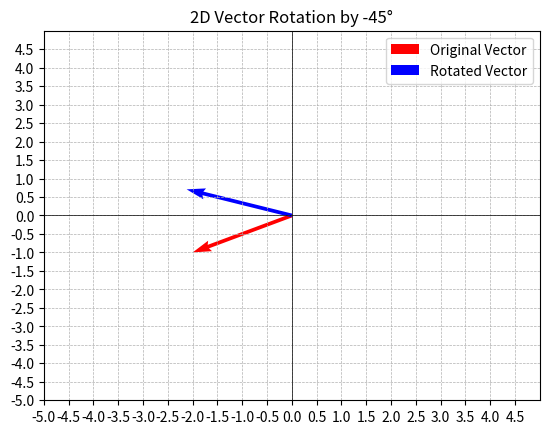

The script that saved this image:
import numpy as np
import matplotlib.pyplot as plt

def rotate_vector(vector, theta):
    """Rotates a 2D vector by angle theta (in radians)."""
    R = np.array([[np.cos(theta), -np.sin(theta)], 
                  [np.sin(theta), np.cos(theta)]])  # Rotation Matrix
    return R @ vector  # Matrix-vector multiplication

# Define the original vector
v = np.array([-2, -1])  # Example: unit vector along x-axis

# Rotation angle in degrees and radians
theta_deg = -45  # Change this to test different angles
theta_rad = np.radians(theta_deg)

# Rotate the vector
v_rotated = rotate_vector(v, theta_rad)

# Plot the original and rotated vectors
fig, ax = plt.subplots()
ax.quiver(0, 0, v[0], v[1], color='r', angles='xy', scale_units='xy', scale=1, label="Original Vector")
ax.quiver(0, 0, v_rotated[0], v_rotated[1], color='b', angles='xy', scale_units='xy', scale=1, label="Rotated Vector")

# Formatting plot
ax.set_xlim(-5, 5)
ax.set_ylim(-5, 5)
ax.set_xticks(np.arange(-5, 5, 0.5))
ax.set_yticks(np.arange(-5, 5, 0.5))
ax.axhline(0, color='black', linewidth=0.5)
ax.axvline(0, color='black', linewidth=0.5)
ax.grid(True, linestyle='--', linewidth=0.5)
ax.set_title(f"2D Vector Rotation by {theta_deg}°")
ax.legend()
plt.show()
